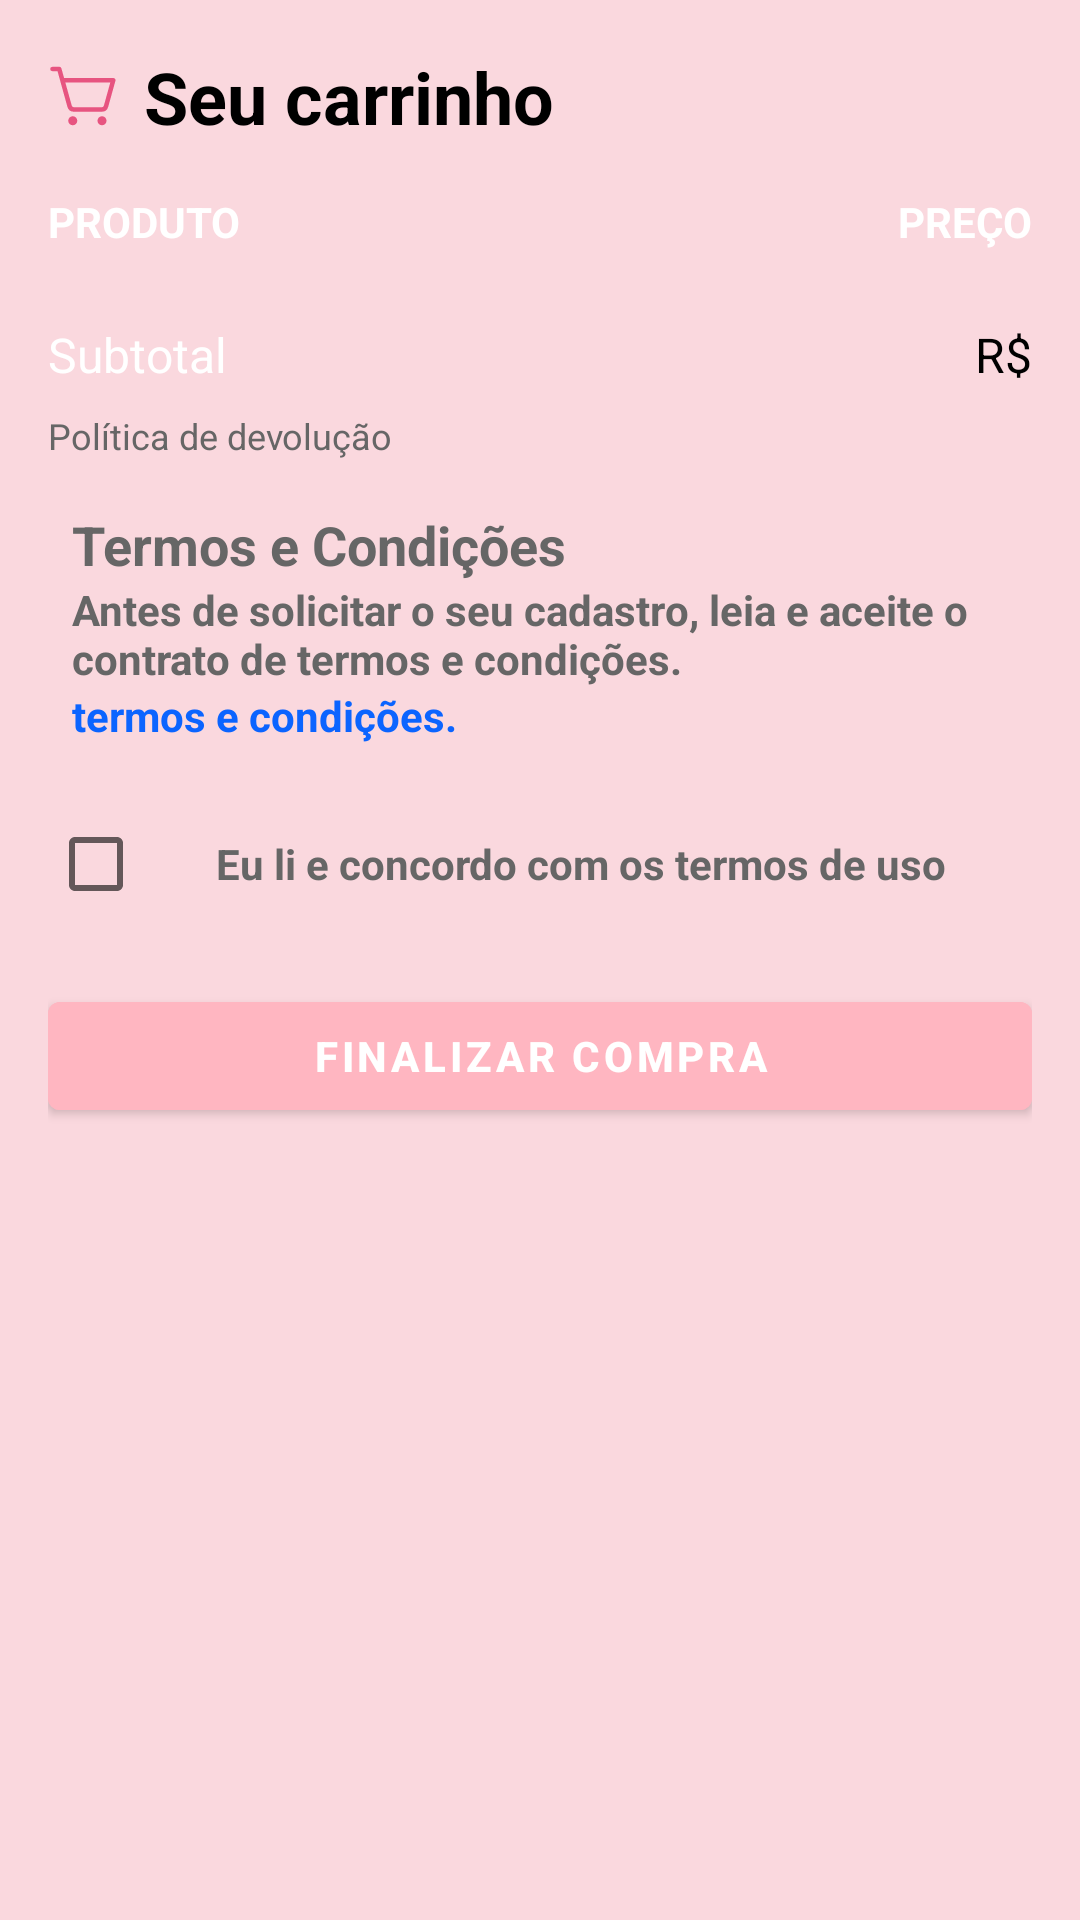

Produce the Android XML layout that renders to this screen, including the resource entries it uses.
<!-- AndroidManifest.xml: application theme Theme.BelaArtes -->
<!-- res/layout/activity_carrinho_compras.xml -->
<?xml version="1.0" encoding="utf-8"?>
<ScrollView xmlns:android="http://schemas.android.com/apk/res/android"
    xmlns:app="http://schemas.android.com/apk/res-auto"
    xmlns:tools="http://schemas.android.com/tools"
    android:layout_width="match_parent"
    android:layout_height="match_parent"
    android:background="@color/pink"
    android:padding="16dp">

    <LinearLayout
        android:layout_width="match_parent"
        android:layout_height="wrap_content"
        android:orientation="vertical">

        
        <LinearLayout
            android:layout_width="match_parent"
            android:layout_height="wrap_content"
            android:layout_marginBottom="16dp"
            android:gravity="center_vertical"
            android:orientation="horizontal">

            <ImageView
                android:layout_width="24dp"
                android:layout_height="24dp"
                android:layout_marginEnd="8dp"
                android:contentDescription="Ícone de carrinho"
                android:src="@drawable/shopping_cart_simple" />

            <TextView
                android:layout_width="wrap_content"
                android:layout_height="wrap_content"
                android:text="Seu carrinho"
                android:textColor="#000000"
                android:textSize="24sp"
                android:textStyle="bold" />
        </LinearLayout>

        
        <LinearLayout
            android:layout_width="match_parent"
            android:layout_height="wrap_content"
            android:paddingBottom="8dp"
            android:orientation="horizontal">

            <TextView
                android:layout_width="0dp"
                android:layout_height="wrap_content"
                android:layout_weight="1"
                android:text="PRODUTO"
                android:textColor="@color/white"
                android:textStyle="bold" />

            <TextView
                android:layout_width="wrap_content"
                android:layout_height="wrap_content"
                android:text="PREÇO"
                android:textColor="@color/white"
                android:textStyle="bold" />
        </LinearLayout>

        
        <androidx.recyclerview.widget.RecyclerView
            android:id="@+id/recyclerCarrinho"
            android:layout_width="match_parent"
            android:layout_height="0dp"
            android:layout_weight="1"
            android:layout_marginBottom="16dp"
            android:nestedScrollingEnabled="false" />

        
        <LinearLayout
            android:layout_width="match_parent"
            android:layout_height="wrap_content"
            android:layout_marginBottom="8dp"
            android:orientation="horizontal"
            android:gravity="center_vertical">

            <TextView
                android:layout_width="0dp"
                android:layout_height="wrap_content"
                android:layout_weight="1"
                android:text="Subtotal"
                android:textColor="@color/white"
                android:textSize="16sp" />

            <TextView
                android:id="@+id/txtSubtotal"
                android:layout_width="wrap_content"
                android:layout_height="wrap_content"
                android:text="R$"
                android:textColor="#000000"
                android:textSize="16sp" />
        </LinearLayout>

        
        <TextView
            android:layout_width="match_parent"
            android:layout_height="wrap_content"
            android:layout_marginBottom="16dp"
            android:text="Política de devolução"
            android:textColor="#666666"
            android:textSize="12sp" />

        
        <LinearLayout
            android:layout_width="match_parent"
            android:layout_height="wrap_content"
            android:layout_marginBottom="16dp"
            android:orientation="vertical"
            android:gravity="center_vertical">
            <TextView
                android:layout_width="wrap_content"
                android:layout_height="wrap_content"
                android:layout_marginStart="8dp"
                android:text="Termos e Condições"
                android:textColor="#666666"
                android:clickable="true"
                android:focusable="true"
                android:textSize="18sp"
                android:textStyle="bold"/>

            <TextView
                android:layout_width="wrap_content"
                android:layout_height="wrap_content"
                android:layout_marginStart="8dp"
                android:text="Antes de solicitar o seu cadastro, leia e aceite o contrato de termos e condições."
                android:textColor="#666666"
                android:clickable="true"
                android:focusable="true"
                android:textSize="14sp"
                android:textStyle="bold"/>
            <TextView
                android:id="@+id/viw_terms"
                android:layout_width="wrap_content"
                android:layout_height="wrap_content"
                android:layout_marginStart="8dp"
                android:text="termos e condições."
                android:textColor="#0B64FF"
                android:clickable="true"
                android:focusable="true"
                android:textSize="14sp"
                android:textStyle="bold"/>


        </LinearLayout>
        <LinearLayout
            android:layout_width="match_parent"
            android:layout_height="wrap_content"
            android:layout_marginBottom="16dp"
            android:orientation="horizontal"
            android:gravity="center_vertical">

            <CheckBox
                android:id="@+id/checkTermos"
                android:layout_width="wrap_content"
                android:layout_height="wrap_content" />

            <TextView
                android:layout_width="wrap_content"
                android:layout_height="wrap_content"
                android:layout_marginStart="8dp"
                android:text="@string/terms"
                android:textColor="#666666"
                android:clickable="true"
                android:focusable="true"
                android:textSize="14sp"
                android:textStyle="bold"/>



        </LinearLayout>


        
        <com.google.android.material.button.MaterialButton
            android:id="@+id/btnFinalizarCompra"
            android:layout_width="match_parent"
            android:layout_height="wrap_content"
            android:backgroundTint="@color/rosa_tracejado"
            android:text="FINALIZAR COMPRA"
            android:textColor="#FFFFFF"
            android:textStyle="bold"
            android:textAllCaps="true" />

    </LinearLayout>

</ScrollView>
<!-- resources referenced by this layout -->
<resources>
  <color name="pink">#FAD8DE</color>
  <color name="rosa_tracejado">#FFB6C1</color>
  <color name="white">#FFFFFFFF</color>
  <!-- drawable shopping_cart_simple (drawable) -->
  <vector xmlns:android="http://schemas.android.com/apk/res/android"
      android:width="32dp"
      android:height="32dp"
      android:viewportWidth="256"
      android:viewportHeight="256">
    <path
        android:pathData="M104,216a16,16 0,1 1,-16 -16A16,16 0,0 1,104 216ZM192,200a16,16 0,1 0,16 16A16,16 0,0 0,192 200ZM239.71,74.14l-25.64,92.28A24.06,24.06 0,0 1,191 184L92.16,184A24.06,24.06 0,0 1,69 166.42L33.92,40L16,40a8,8 0,0 1,0 -16L40,24a8,8 0,0 1,7.71 5.86L57.19,64L232,64a8,8 0,0 1,7.71 10.14ZM221.47,80L61.64,80l22.81,82.14A8,8 0,0 0,92.16 168L191,168a8,8 0,0 0,7.71 -5.86Z"
        android:fillColor="#e75480"/>
  </vector>
  <string name="terms">Eu li e concordo com os termos de uso</string>
  <style name="Theme.BelaArtes" parent="Base.Theme.BelaArtes" />
  <style name="Base.Theme.BelaArtes" parent="Theme.MaterialComponents.Light.NoActionBar">
          
          <item name="android:forceDarkAllowed" tools:targetApi="q">false</item>
      </style>
</resources>
